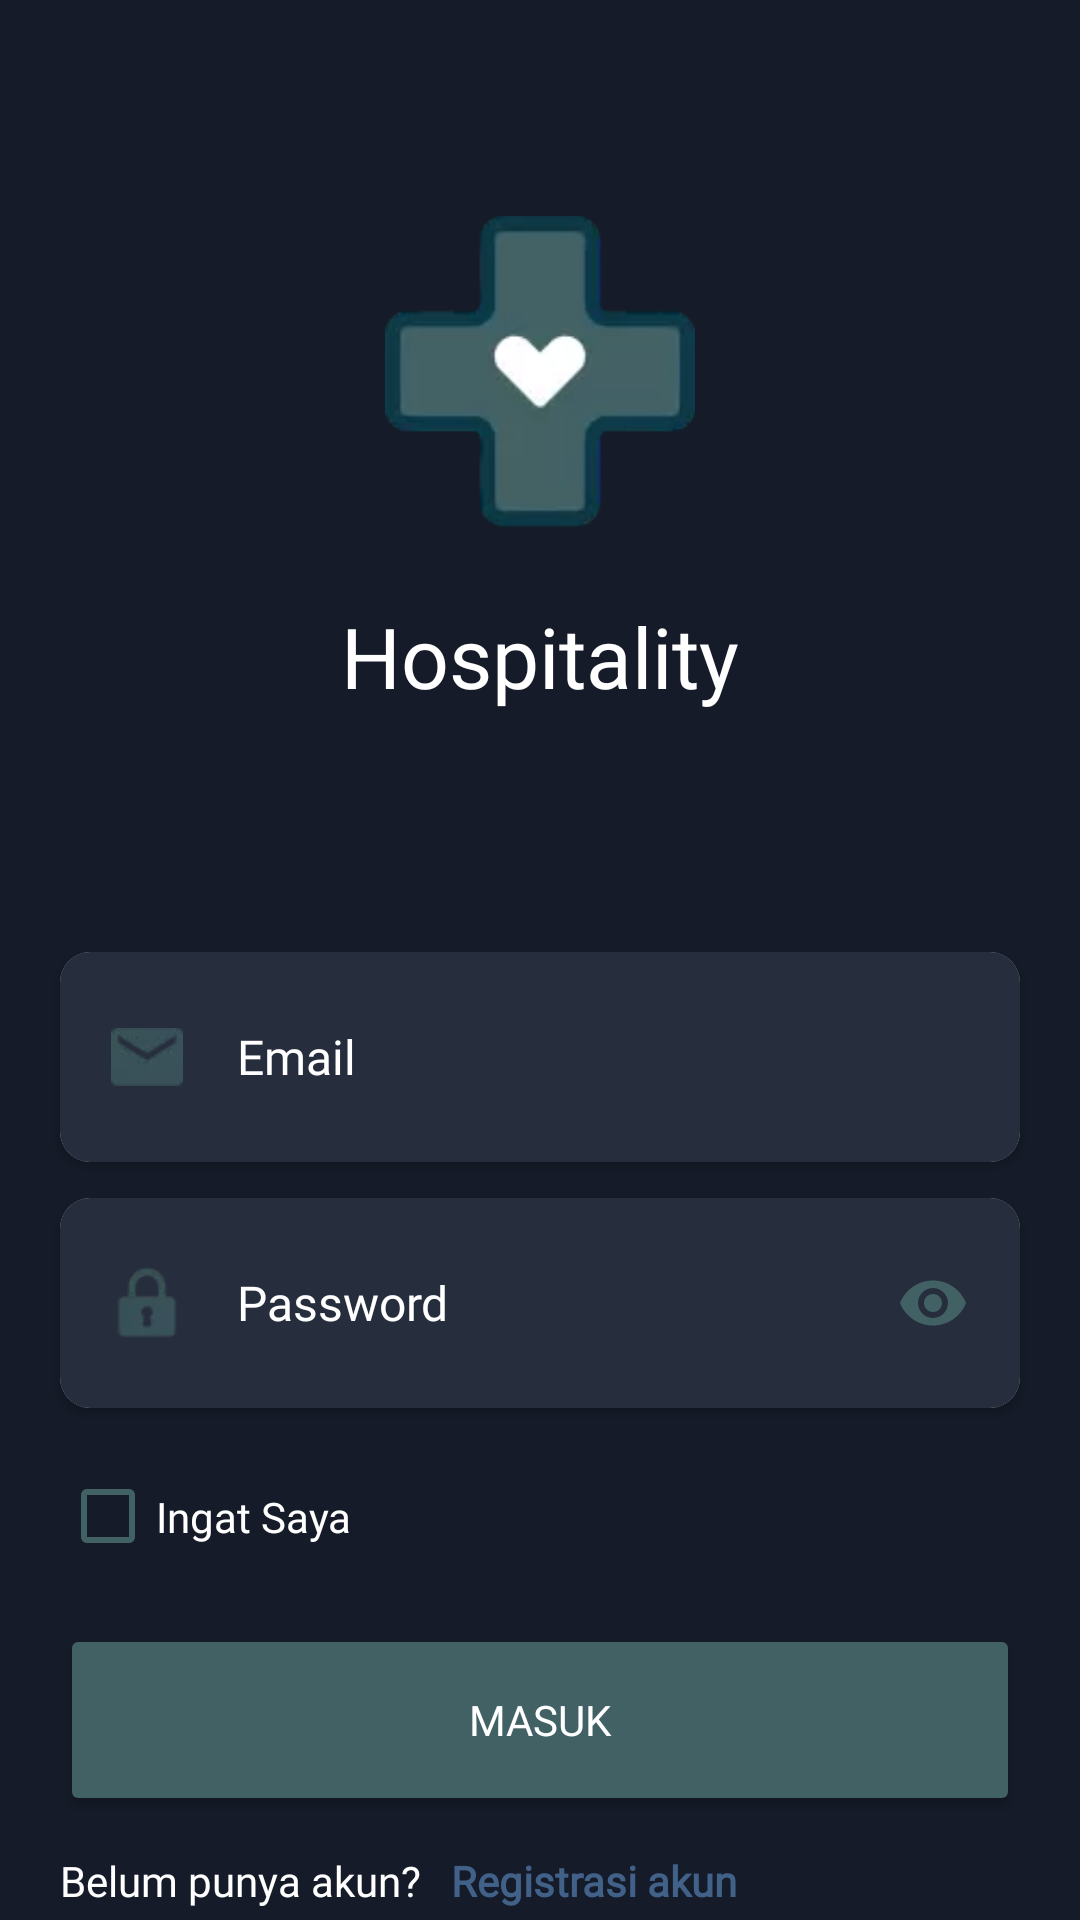

The Android layout XML behind this screen, and the referenced resources:
<!-- AndroidManifest.xml: activity theme Theme.AppCompat.DayNight.NoActionBar -->
<!-- res/layout/fragment_login.xml -->
<?xml version="1.0" encoding="utf-8"?>
<androidx.constraintlayout.widget.ConstraintLayout xmlns:android="http://schemas.android.com/apk/res/android"
    xmlns:app="http://schemas.android.com/apk/res-auto"
    xmlns:tools="http://schemas.android.com/tools"
    android:id="@+id/login"
    android:layout_width="match_parent"
    android:layout_height="match_parent"
    android:background="@color/background"
    tools:context=".ui.login.LoginFragment">

    <ImageView
        android:id="@+id/imageView"
        android:layout_width="104dp"
        android:layout_height="104dp"
        android:layout_margin="72dp"
        android:contentDescription="@string/app_name"
        android:src="@drawable/ic_hospitality_color"
        app:layout_constraintEnd_toEndOf="parent"
        app:layout_constraintStart_toStartOf="parent"
        app:layout_constraintTop_toTopOf="parent" />

    <TextView
        android:id="@+id/textView4"
        android:layout_width="wrap_content"
        android:layout_height="wrap_content"
        android:layout_margin="24dp"
        android:fontFamily="@font/psansreg"
        android:text="@string/app_name"
        android:textColor="@color/white"
        android:textSize="@dimen/h1"
        app:layout_constraintEnd_toEndOf="parent"
        app:layout_constraintStart_toStartOf="parent"
        app:layout_constraintTop_toBottomOf="@+id/imageView" />

    <androidx.cardview.widget.CardView
        android:id="@+id/cardEmail"
        android:layout_width="match_parent"
        android:layout_height="wrap_content"
        android:layout_marginStart="20dp"
        android:layout_marginTop="80dp"
        android:layout_marginEnd="20dp"
        android:background="@color/edittext_bg"
        app:cardCornerRadius="10dp"
        app:layout_constraintEnd_toEndOf="parent"
        app:layout_constraintStart_toStartOf="parent"
        app:layout_constraintTop_toBottomOf="@+id/textView4">

        <androidx.constraintlayout.widget.ConstraintLayout
            android:layout_width="match_parent"
            android:layout_height="wrap_content">

            <com.google.android.material.textfield.TextInputLayout
                android:id="@+id/textInputLayout3"
                android:layout_width="match_parent"
                android:layout_height="wrap_content"
                android:background="@color/edittext_bg"
                android:paddingStart="54dp"
                android:textColorHint="@color/white"
                app:boxBackgroundColor="@color/edittext_bg"
                app:boxBackgroundMode="filled"
                app:boxStrokeColor="@color/accent"
                app:boxStrokeWidth="0dp"
                app:boxStrokeWidthFocused="0dp"
                app:counterTextColor="@color/white"
                app:hintAnimationEnabled="false"
                app:hintEnabled="false"
                app:hintTextColor="@color/white"
                app:layout_constraintBottom_toBottomOf="parent"
                app:layout_constraintEnd_toEndOf="parent"
                app:layout_constraintStart_toStartOf="parent"
                app:layout_constraintTop_toTopOf="parent">

                <com.google.android.material.textfield.TextInputEditText
                    android:id="@+id/emailInput"
                    android:layout_width="match_parent"
                    android:layout_height="60dp"
                    android:layout_margin="5dp"
                    android:background="@android:color/transparent"
                    android:fontFamily="@font/psansreg"
                    android:hint="@string/email"
                    android:inputType="textEmailAddress"
                    android:maxLines="1"
                    android:textColor="@color/white"
                    android:textColorHighlight="@color/accent"
                    android:textColorHint="@color/white"
                    android:textSize="16sp" />

            </com.google.android.material.textfield.TextInputLayout>

            <ImageView
                android:layout_width="24dp"
                android:layout_height="24dp"
                android:layout_marginStart="17dp"
                android:src="@drawable/ic_mail"
                app:layout_constraintBottom_toBottomOf="parent"
                app:layout_constraintStart_toStartOf="parent"
                app:layout_constraintTop_toTopOf="parent" />
        </androidx.constraintlayout.widget.ConstraintLayout>
    </androidx.cardview.widget.CardView>


    <androidx.cardview.widget.CardView
        android:id="@+id/cardPassword"
        android:layout_width="match_parent"
        android:layout_height="wrap_content"
        android:layout_marginStart="20dp"
        android:layout_marginTop="12dp"
        android:layout_marginEnd="20dp"
        android:background="@color/edittext_bg"
        app:cardCornerRadius="10dp"
        app:layout_constraintEnd_toEndOf="parent"
        app:layout_constraintStart_toStartOf="parent"
        app:layout_constraintTop_toBottomOf="@+id/cardEmail">

        <androidx.constraintlayout.widget.ConstraintLayout
            android:layout_width="match_parent"
            android:layout_height="wrap_content">

            <com.google.android.material.textfield.TextInputLayout
                android:id="@+id/textInputLayout2"
                android:layout_width="match_parent"
                android:layout_height="wrap_content"
                android:background="@color/edittext_bg"
                android:paddingStart="54dp"
                android:textColorHint="@color/white"
                app:boxBackgroundColor="@color/edittext_bg"
                app:boxBackgroundMode="filled"
                app:boxCornerRadiusBottomEnd="10dp"
                app:boxCornerRadiusBottomStart="10dp"
                app:boxCornerRadiusTopEnd="10dp"
                app:boxCornerRadiusTopStart="10dp"
                app:boxStrokeWidth="0dp"
                app:boxStrokeWidthFocused="0dp"
                app:counterTextColor="@color/white"
                app:hintAnimationEnabled="false"
                app:hintEnabled="false"
                app:hintTextColor="@color/white"
                app:layout_constraintBottom_toBottomOf="parent"
                app:layout_constraintEnd_toEndOf="parent"
                app:layout_constraintStart_toStartOf="parent"
                app:layout_constraintTop_toTopOf="parent"
                app:passwordToggleEnabled="true"
                app:passwordToggleTint="@color/accent">

                <com.google.android.material.textfield.TextInputEditText
                    android:id="@+id/passwordInput"
                    android:layout_width="match_parent"
                    android:layout_height="60dp"
                    android:layout_margin="5dp"
                    android:background="@android:color/transparent"
                    android:fontFamily="@font/psansreg"
                    android:hint="@string/hint_password"
                    android:inputType="textPassword"
                    android:maxLines="1"
                    android:textColor="@color/white"
                    android:textColorHighlight="@color/accent"
                    android:textColorHint="@color/white"
                    android:textSize="16sp" />

            </com.google.android.material.textfield.TextInputLayout>

            <ImageView
                android:layout_width="24dp"
                android:layout_height="24dp"
                android:layout_marginStart="17dp"
                android:src="@drawable/ic_lock"
                app:layout_constraintBottom_toBottomOf="parent"
                app:layout_constraintStart_toStartOf="parent"
                app:layout_constraintTop_toTopOf="parent" />
        </androidx.constraintlayout.widget.ConstraintLayout>
    </androidx.cardview.widget.CardView>

    <CheckBox
        android:id="@+id/checkBox"
        android:layout_width="wrap_content"
        android:layout_height="wrap_content"
        android:layout_marginStart="20dp"
        android:layout_marginTop="20dp"
        android:buttonTint="@color/accent"
        app:layout_constraintStart_toStartOf="parent"
        app:layout_constraintTop_toBottomOf="@+id/cardPassword" />

    <TextView
        android:id="@+id/textView5"
        android:layout_width="wrap_content"
        android:layout_height="wrap_content"
        android:fontFamily="@font/psansreg"
        android:text="@string/ingat_saya"
        android:textColor="@color/white"
        app:layout_constraintBottom_toBottomOf="@+id/checkBox"
        app:layout_constraintStart_toEndOf="@+id/checkBox"
        app:layout_constraintTop_toTopOf="@+id/checkBox" />

    <TextView
        style="@style/TextButton"
        android:layout_width="wrap_content"
        android:layout_height="wrap_content"
        android:layout_marginEnd="20dp"
        android:text="@string/lupa_password"
        android:visibility="gone"
        app:layout_constraintBottom_toBottomOf="@+id/checkBox"
        app:layout_constraintEnd_toEndOf="parent"
        app:layout_constraintTop_toTopOf="@+id/checkBox" />

    <Button
        android:id="@+id/buttonLogin"
        android:layout_width="match_parent"
        android:layout_height="64dp"
        android:layout_margin="20dp"
        android:backgroundTint="@color/accent"
        android:fontFamily="@font/psansbold"
        android:text="@string/masuk"
        android:textColor="@color/white"
        app:layout_constraintEnd_toEndOf="parent"
        app:layout_constraintStart_toStartOf="parent"
        app:layout_constraintTop_toBottomOf="@+id/checkBox" />

    <TextView
        android:id="@+id/textView6"
        android:layout_width="wrap_content"
        android:layout_height="wrap_content"
        android:layout_marginStart="20dp"
        android:layout_marginTop="12dp"
        android:fontFamily="@font/psansreg"
        android:text="@string/hint_register"
        android:textColor="@color/white"
        app:layout_constraintStart_toStartOf="parent"
        app:layout_constraintTop_toBottomOf="@+id/buttonLogin" />

    <TextView
        android:id="@+id/registerButton"
        style="@style/TextButton"
        android:layout_width="wrap_content"
        android:layout_height="wrap_content"
        android:padding="10dp"
        android:text="@string/register"
        android:textStyle="bold"
        app:layout_constraintBottom_toBottomOf="@+id/textView6"
        app:layout_constraintStart_toEndOf="@+id/textView6"
        app:layout_constraintTop_toTopOf="@+id/textView6" />

    <androidx.constraintlayout.widget.ConstraintLayout
        android:id="@+id/backgroundDark"
        android:layout_width="match_parent"
        android:layout_height="match_parent"
        android:alpha="0"
        android:background="@color/black"
        android:orientation="vertical"
        android:translationZ="100dp">

        <com.github.ybq.android.spinkit.SpinKitView
            android:id="@+id/spin_kit"
            style="@style/SpinKitView.Large.ThreeBounce"
            android:layout_width="wrap_content"
            android:layout_height="wrap_content"
            android:layout_gravity="center"
            app:SpinKit_Color="@color/accent"
            app:layout_constraintBottom_toBottomOf="parent"
            app:layout_constraintEnd_toEndOf="parent"
            app:layout_constraintStart_toStartOf="parent"
            app:layout_constraintTop_toTopOf="parent" />
    </androidx.constraintlayout.widget.ConstraintLayout>

</androidx.constraintlayout.widget.ConstraintLayout>
<!-- resources referenced by this layout -->
<resources>
  <color name="accent">#FF416165</color>
  <color name="background">#FF151B28</color>
  <color name="black">#FF000000</color>
  <color name="edittext_bg">#FF262E3D</color>
  <color name="white">#FFFFFFFF</color>
  <dimen name="h1">28sp</dimen>
  <!-- drawable ic_hospitality_color: webp bitmap (drawable-v24, 1398 bytes) -->
  <!-- drawable ic_lock: webp bitmap (drawable-v24, 518 bytes) -->
  <!-- drawable ic_mail: webp bitmap (drawable-v24, 350 bytes) -->
  <string name="app_name">Hospitality</string>
  <string name="email">Email</string>
  <string name="hint_password">Password</string>
  <string name="hint_register">Belum punya akun?</string>
  <string name="ingat_saya">Ingat Saya</string>
  <string name="lupa_password">Lupa Password?</string>
  <string name="masuk">Masuk</string>
  <string name="register">Registrasi akun</string>
  <style name="TextButton">
          <item name="android:textColor">@color/text_btn</item>
          <item name="android:fontFamily">@font/psansbold</item>
      </style>
  <color name="text_btn">#FF416188</color>
</resources>
